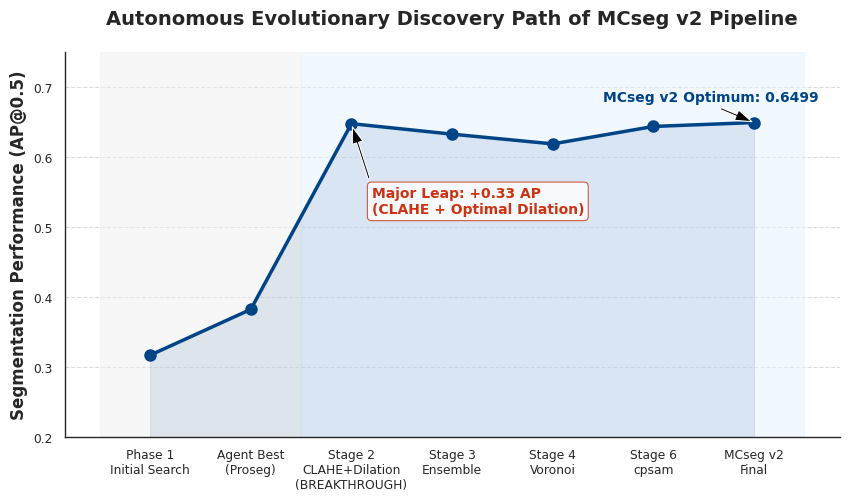

Write Python code to recreate this figure. (Note: this script raises an exception after producing the figure.)
import matplotlib.pyplot as plt
import numpy as np
import seaborn as sns
from pathlib import Path

# 設置科學論文繪圖風格
sns.set_theme(style="white", context="paper")
plt.rcParams['font.family'] = 'sans-serif'
plt.rcParams['font.sans-serif'] = ['Arial']
plt.rcParams['axes.labelweight'] = 'bold'
plt.rcParams['axes.titleweight'] = 'bold'

# V12 演化數據 (來自 optimization_history.md)
stages = [
    "Phase 1\nInitial Search",
    "Agent Best\n(Proseg)",
    "Stage 2\nCLAHE+Dilation\n(BREAKTHROUGH)",
    "Stage 3\nEnsemble",
    "Stage 4\nVoronoi",
    "Stage 6\ncpsam",
    "MCseg v2\nFinal"
]
scores = [0.3176, 0.3830, 0.6483, 0.6333, 0.6194, 0.6443, 0.6499]

# 繪圖
fig, ax = plt.subplots(figsize=(10, 5), dpi=300)

# 背景分區陰影
ax.axvspan(-0.5, 1.5, color='#f0f0f0', alpha=0.5, label='Phase 1: Discovery')
ax.axvspan(1.5, 6.5, color='#e6f3ff', alpha=0.5, label='Phase 2: Evolution')

# 繪製曲線與數據點
line, = ax.plot(stages, scores, marker='o', markersize=8, color='#004488', linewidth=2.5, linestyle='-', zorder=3)
ax.fill_between(range(len(stages)), scores, alpha=0.1, color='#004488')

# 重點標註：Stage 2 的躍遷
ax.annotate('Major Leap: +0.33 AP\n(CLAHE + Optimal Dilation)', 
            xy=(2, 0.6483), xytext=(2.2, 0.52),
            arrowprops=dict(facecolor='black', shrink=0.05, width=1.5, headwidth=8),
            fontsize=10, fontweight='bold', color='#CC3311',
            bbox=dict(boxstyle='round,pad=0.3', fc='white', ec='#CC3311', alpha=0.8))

# 最終 V12 標註
ax.annotate(f'MCseg v2 Optimum: {scores[-1]:.4f}', 
            xy=(6, scores[-1]), xytext=(4.5, 0.68),
            arrowprops=dict(facecolor='black', shrink=0.05, width=1.5, headwidth=8),
            fontsize=10, fontweight='bold', color='#004488')

# 優化軸標籤
ax.set_ylabel('Segmentation Performance (AP@0.5)', fontsize=12)
ax.set_ylim(0.2, 0.75)
ax.grid(axis='y', linestyle='--', alpha=0.7)
ax.spines['top'].set_visible(False)
ax.spines['right'].set_visible(False)

# 加入標題
plt.title('Autonomous Evolutionary Discovery Path of MCseg v2 Pipeline', fontsize=14, pad=20)

# 保存圖片
out_dir = Path("/Volumes/SSD/plan_a/manuscript/figures/02_methods")
out_dir.mkdir(parents=True, exist_ok=True)
out_path = out_dir / "fig_v12_evolution_path.png"
plt.tight_layout()
plt.savefig(out_path)
plt.close()

print(f"✅ MCseg v2 Evolution Plot generated at: {out_path}")
